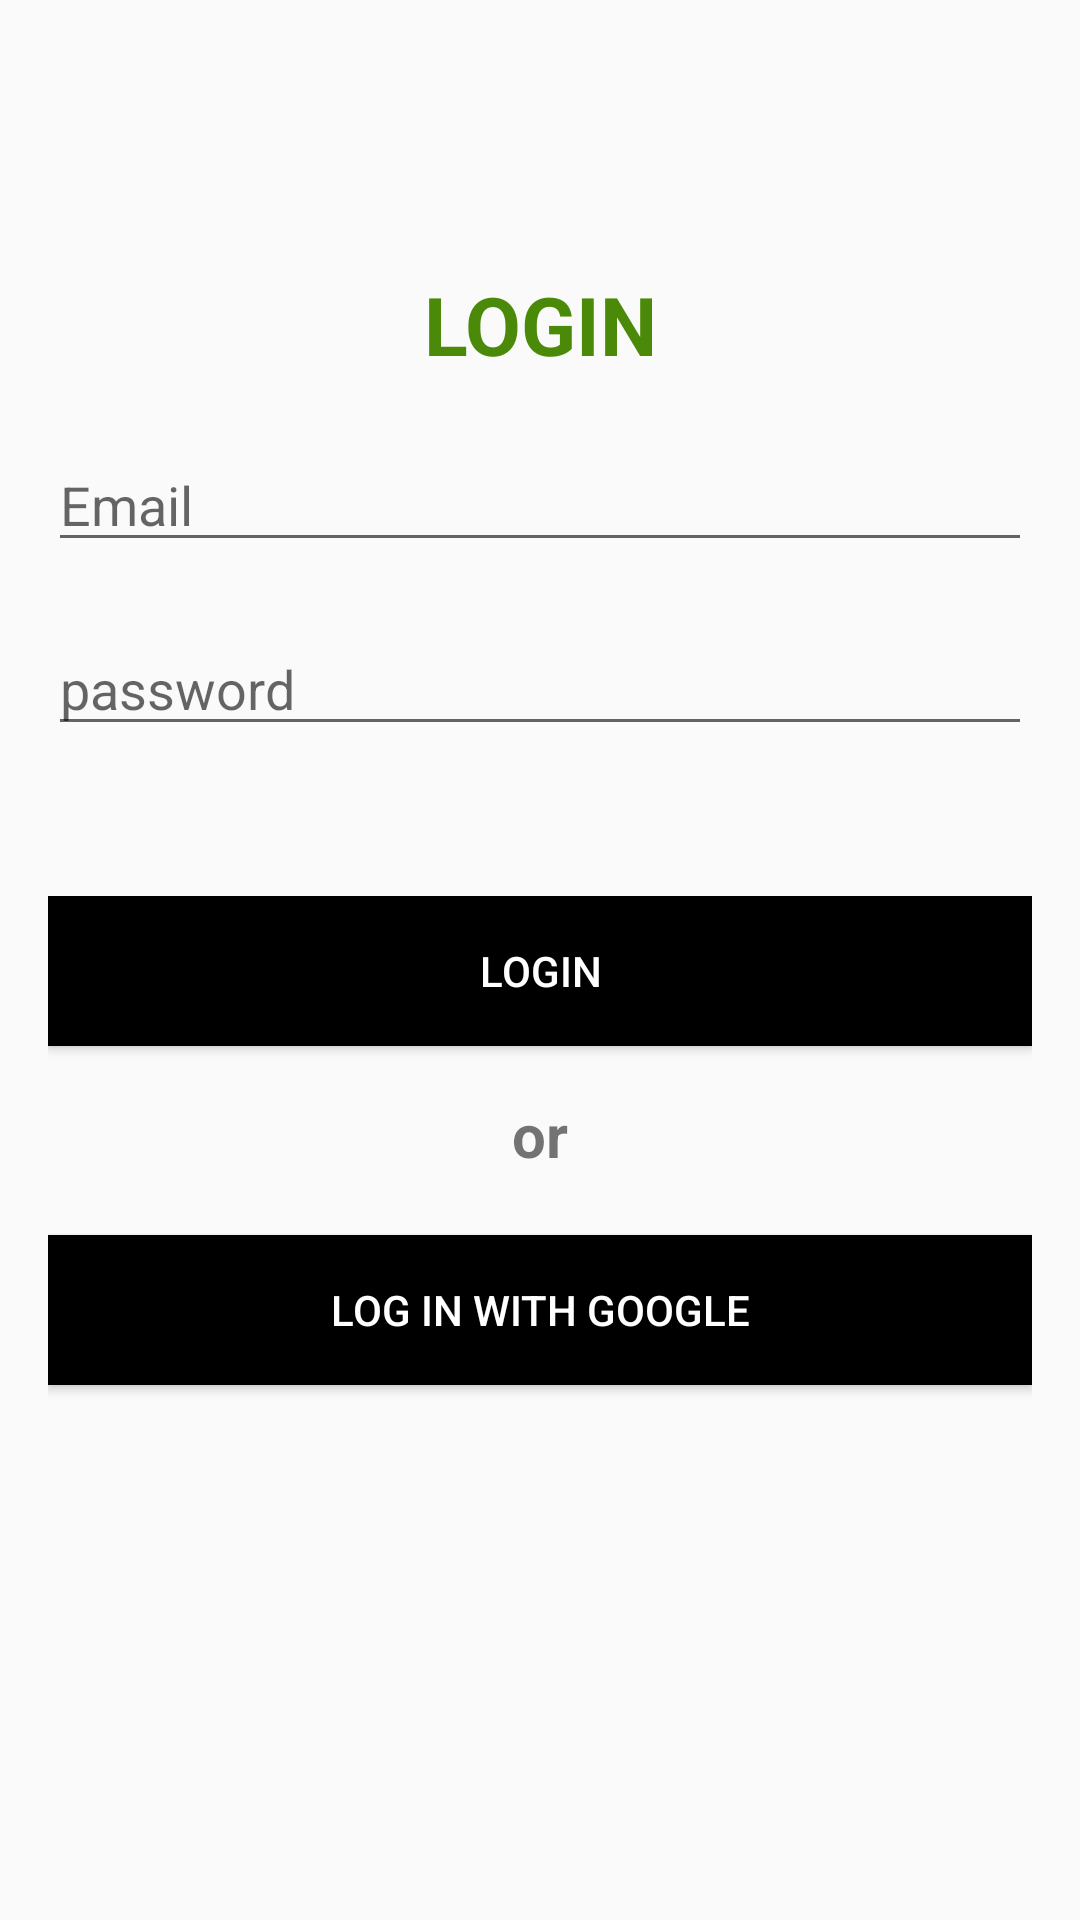

Reconstruct the res/layout file that produces this screen, plus the resources it refers to.
<!-- AndroidManifest.xml: application theme Theme.NeedCalendar -->
<!-- res/layout/calendar_login.xml -->
<LinearLayout xmlns:android="http://schemas.android.com/apk/res/android"
    xmlns:app="http://schemas.android.com/apk/res-auto"
    xmlns:tools="http://schemas.android.com/tools"
    android:layout_width="match_parent"
    android:layout_height="match_parent"
    tools:context=".MainActivity"
    android:paddingLeft="16dp"
    android:paddingRight="16dp"
    android:orientation="vertical">

    <ImageView
        android:layout_width="match_parent"
        android:layout_height="80dp"
        android:layout_gravity="center"
        android:background="@null"
        android:src="@drawable/NEED_icon"
        tools:ignore="MissingConstraints">
    </ImageView>


    <LinearLayout
        android:layout_width="match_parent"
        android:layout_height="wrap_content"
        android:orientation="vertical"
        android:layout_marginBottom="20dp"
        android:layout_marginTop="10dp">

        <TextView
            android:layout_width="match_parent"
            android:layout_height="match_parent"
            android:text="LOGIN"
            android:gravity="center"
            android:background="null"
            android:textColor="#4B8A08"
            android:textStyle="bold"
            android:layout_marginBottom="20dp"
            android:textSize="27sp">
        </TextView>

        <EditText
            android:id="@+id/email"
            android:layout_width="match_parent"
            android:layout_height="match_parent"
            android:layout_marginBottom="20dp"
            android:hint="Email"
            tools:ignore="MissingConstraints">
        </EditText>


        <EditText
            android:id="@+id/passwd"
            android:layout_width="match_parent"
            android:layout_height="match_parent"
            android:layout_marginBottom="20dp"
            android:hint="password"
            tools:ignore="MissingConstraints">
        </EditText>

    </LinearLayout>

    <LinearLayout
        android:layout_width="match_parent"
        android:layout_height="wrap_content"
        android:orientation="vertical"
        android:layout_marginBottom="20dp"
        android:layout_marginTop="10dp">

        <Button
            android:layout_width="match_parent"
            android:layout_height="50dp"
            android:layout_marginBottom="16dp"
            android:background="@color/black"
            android:text="Login"
            android:textColor="@color/white"></Button>

        <TextView
            android:layout_width="match_parent"
            android:layout_height="wrap_content"
            android:gravity="center"
            android:text="or"
            android:textStyle="bold"
            android:layout_marginBottom="20dp"
            android:textSize="20sp">
        </TextView>

        <Button
            android:layout_width="match_parent"
            android:layout_height="50dp"
            android:background="@color/black"
            android:layout_marginBottom="16dp"
            android:textColor="@color/white"
            android:text="Log in with Google">
        </Button>

    </LinearLayout>


</LinearLayout>
<!-- resources referenced by this layout -->
<resources>
  <color name="black">#FF000000</color>
  <color name="white">#FFFFFFFF</color>
  <style name="Theme.NeedCalendar" parent="Theme.AppCompat.DayNight.DarkActionBar">
          
          <item name="colorPrimary">@color/green</item>
          <item name="colorPrimaryVariant">@color/gray</item>
          <item name="colorOnPrimary">@color/white</item>
          
          <item name="colorSecondary">@color/teal_200</item>
          <item name="colorSecondaryVariant">@color/teal_700</item>
          <item name="colorOnSecondary">@color/black</item>
          
          <item name="android:statusBarColor" tools:targetApi="l">?attr/colorPrimaryVariant</item>
          
      </style>
  <color name="green">#49976C</color>
  <color name="gray">#302D2D</color>
  <color name="teal_200">#FF03DAC5</color>
  <color name="teal_700">#FF018786</color>
</resources>
